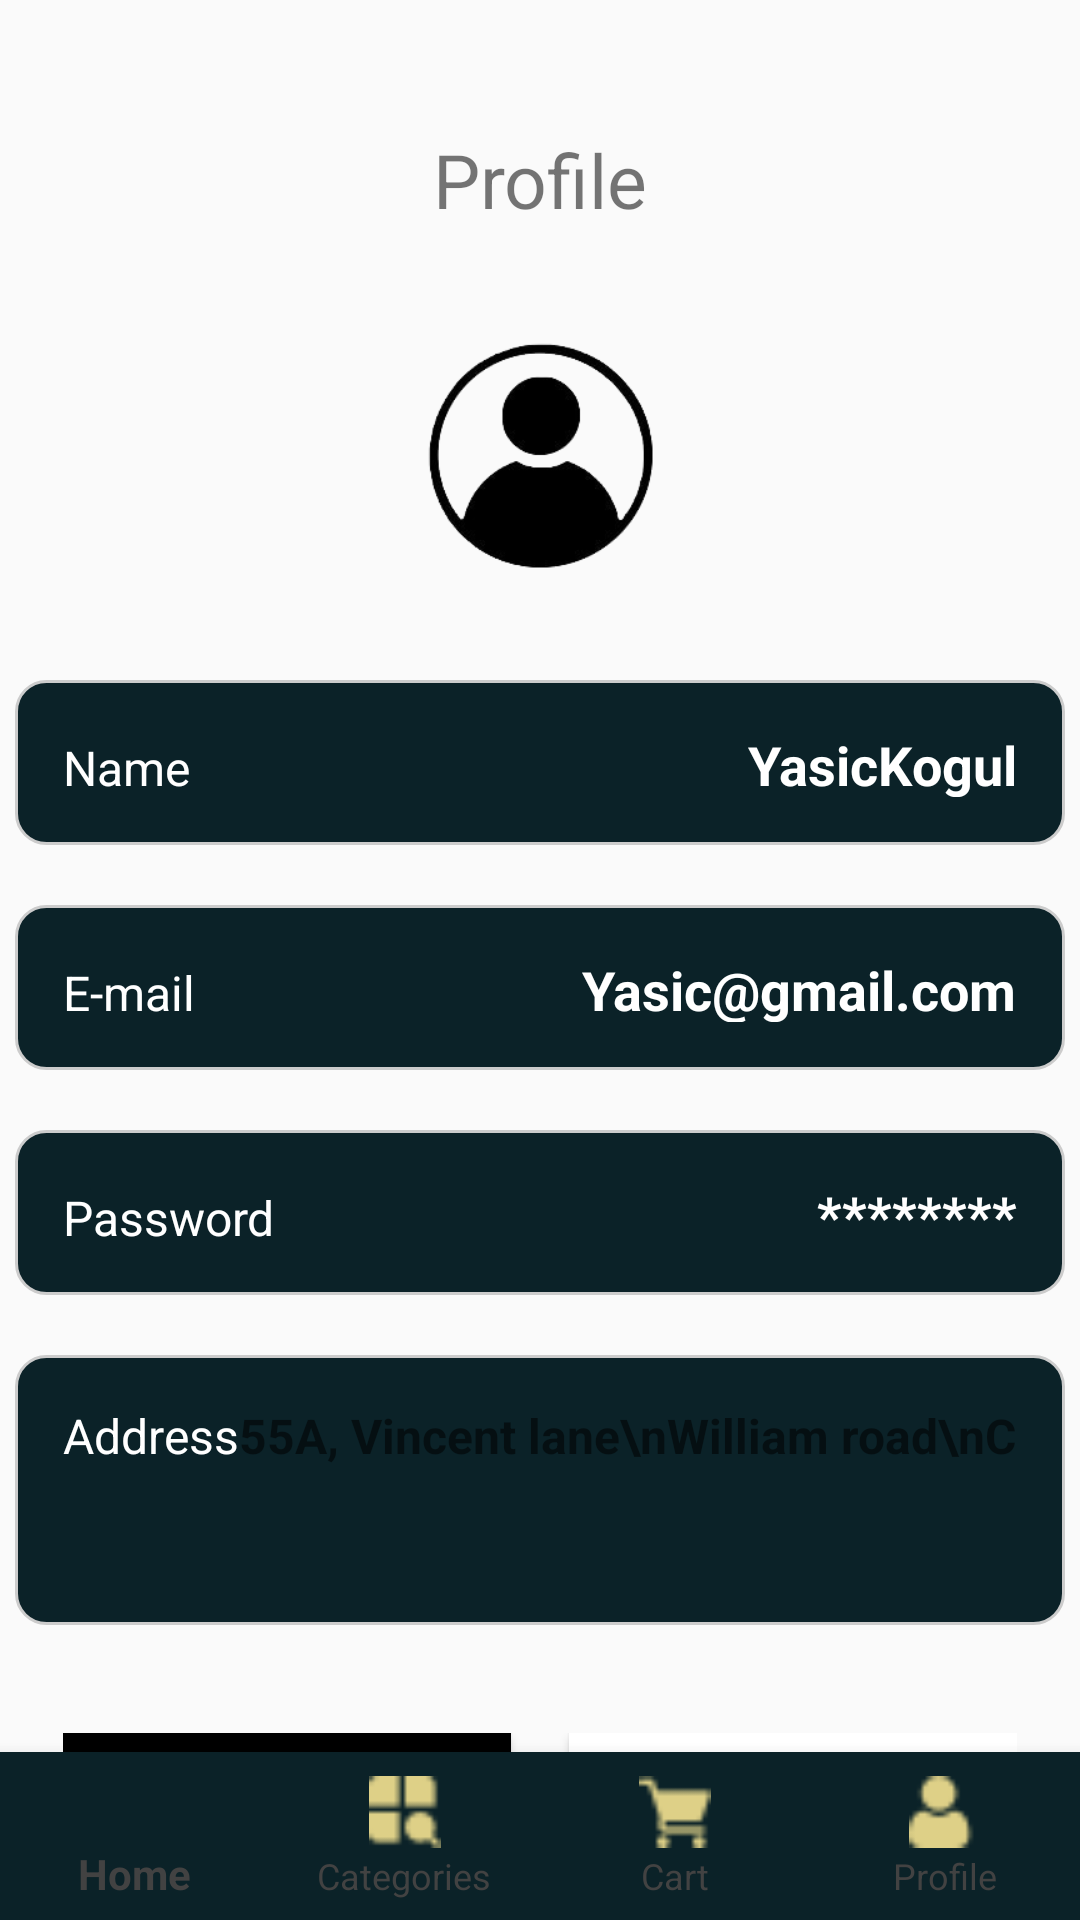

Write the Android layout XML for this screen, with the resource values it uses.
<!-- AndroidManifest.xml: application theme Theme.AppCompat.Light.DarkActionBar -->
<!-- res/layout/activity_profile.xml -->
<?xml version="1.0" encoding="utf-8"?>
<androidx.constraintlayout.widget.ConstraintLayout xmlns:android="http://schemas.android.com/apk/res/android"
    xmlns:app="http://schemas.android.com/apk/res-auto"
    xmlns:tools="http://schemas.android.com/tools"
    android:id="@+id/main"
    android:layout_width="match_parent"
    android:layout_height="match_parent"
    tools:context=".ProfileActivity">

    <TextView
        android:id="@+id/textView2"
        android:layout_width="wrap_content"
        android:layout_height="wrap_content"
        android:text="Profile"
        android:textSize="25sp"
        app:layout_constraintBottom_toBottomOf="parent"
        app:layout_constraintEnd_toEndOf="parent"
        app:layout_constraintHorizontal_bias="0.5"
        app:layout_constraintStart_toStartOf="parent"
        app:layout_constraintTop_toTopOf="parent"
        app:layout_constraintVertical_bias="0.071" />

    <ImageView
        android:id="@+id/imageButton"
        android:layout_width="350dp"
        android:layout_height="150dp"
        android:src="@drawable/profilee"
        app:layout_constraintEnd_toEndOf="parent"
        app:layout_constraintStart_toStartOf="parent"
        app:layout_constraintTop_toBottomOf="@+id/textView2" />

    <LinearLayout
        android:layout_width="350dp"
        android:layout_height="450dp"
        android:orientation="vertical"
        app:layout_constraintEnd_toEndOf="parent"
        app:layout_constraintStart_toStartOf="parent"
        app:layout_constraintTop_toBottomOf="@+id/imageButton">

        <LinearLayout
            android:layout_width="match_parent"
            android:layout_height="55dp"
            android:background="@drawable/rounded"
            android:orientation="horizontal"
            android:padding="16dp">

            <TextView
                android:id="@+id/textStart"
                android:layout_width="wrap_content"
                android:layout_height="wrap_content"
                android:text="Name"
                android:textColor="@color/white"
                android:textSize="16sp" />

            <View
                android:layout_width="0dp"
                android:layout_height="wrap_content"
                android:layout_weight="1" />

            <TextView
                android:id="@+id/textEnd"
                android:layout_width="wrap_content"
                android:layout_height="wrap_content"
                android:text="YasicKogul"
                android:textColor="@color/white"
                android:textSize="18sp"
                android:textStyle="bold" />

        </LinearLayout>

        <LinearLayout
            android:layout_width="match_parent"
            android:layout_height="55dp"
            android:layout_marginTop="20dp"
            android:background="@drawable/rounded"
            android:orientation="horizontal"
            android:padding="16dp">

            <TextView
                android:id="@+id/textStart"
                android:layout_width="wrap_content"
                android:layout_height="wrap_content"
                android:textColor="@color/white"
                android:text="E-mail"
                android:textSize="16sp" />

            <View
                android:layout_width="0dp"
                android:layout_height="wrap_content"
                android:layout_weight="1" />

            <TextView
                android:id="@+id/textEnd"
                android:layout_width="wrap_content"
                android:layout_height="wrap_content"
                android:text="Yasic@gmail.com"
                android:textColor="@color/white"
                android:textSize="18sp"
                android:textStyle="bold" />

        </LinearLayout>

        <LinearLayout
            android:layout_width="match_parent"
            android:layout_height="55dp"
            android:layout_marginTop="20dp"
            android:background="@drawable/rounded"
            android:orientation="horizontal"
            android:padding="16dp">

            <TextView
                android:id="@+id/textStart"
                android:layout_width="wrap_content"
                android:layout_height="wrap_content"
                android:textColor="@color/white"
                android:text="Password"
                android:textSize="16sp" />

            <View
                android:layout_width="0dp"
                android:layout_height="wrap_content"
                android:layout_weight="1" />

            <TextView
                android:id="@+id/textEnd"
                android:layout_width="wrap_content"
                android:layout_height="wrap_content"
                android:textColor="@color/white"
                android:text="********"
                android:textSize="18sp"
                android:textStyle="bold" />

        </LinearLayout>

        <LinearLayout
            android:layout_width="match_parent"
            android:layout_height="90dp"
            android:layout_marginTop="20dp"
            android:background="@drawable/rounded"
            android:orientation="horizontal"
            android:padding="16dp">

            <TextView
                android:id="@+id/textStart"
                android:layout_width="wrap_content"
                android:layout_height="wrap_content"
                android:text="Address"
                android:textColor="@color/white"
                android:textSize="16sp" />

            <View
                android:layout_width="0dp"
                android:layout_height="wrap_content"
                android:layout_weight="1" />

            <TextView
                android:id="@+id/textEnd"
                android:layout_width="wrap_content"
                android:layout_height="wrap_content"
                android:text="55A, Vincent lane\nWilliam road\nColombo"
                android:textSize="16sp"
                android:textStyle="bold" />

        </LinearLayout>

        <LinearLayout
            android:layout_width="match_parent"
            android:layout_height="80dp"
            android:layout_marginTop="20dp"
            android:layout_gravity="center"
            android:orientation="horizontal"
            android:padding="16dp">

            <Button
                android:layout_width="130dp"
                android:layout_height="45dp"
                android:background="@color/black"
                android:textColor="@color/white"
                android:layout_weight="1"
                android:text="Edit"/>

            <View
                android:layout_width="0dp"
                android:layout_height="wrap_content"
                android:layout_weight="1" />

            <Button
                android:layout_width="130dp"
                android:layout_height="45dp"
                android:background="#ffff"
                android:layout_weight="1"
                android:text="logout"/>

        </LinearLayout>


    </LinearLayout>

    
    <com.google.android.material.bottomnavigation.BottomNavigationView
        android:id="@+id/bottom_navigation"
        android:layout_width="match_parent"
        android:layout_height="wrap_content"
        android:background="@color/secondary"
        app:itemIconTint="@color/accent"
        app:itemTextColor="@color/cardview_dark_background"
        app:labelVisibilityMode="labeled"
        app:layout_constraintBottom_toBottomOf="parent"
        app:layout_constraintStart_toStartOf="parent"
        app:menu="@menu/bottom_nav_menu" />

</androidx.constraintlayout.widget.ConstraintLayout>
<!-- resources referenced by this layout -->
<resources>
  <color name="accent">#ded087</color>
  <color name="black">#FF000000</color>
  <color name="secondary">#0b2228</color>
  <color name="white">#FFFFFFFF</color>
  <!-- drawable profilee: png bitmap (drawable, 19067 bytes) -->
  <!-- drawable rounded (drawable) -->
  <?xml version="1.0" encoding="utf-8"?>
  <shape xmlns:android="http://schemas.android.com/apk/res/android">
      <solid android:color="@color/secondary"/>
      <corners android:radius="10dp"/>
      <stroke android:color="#CCCCCC" android:width="1dp"/>
  </shape>
</resources>
